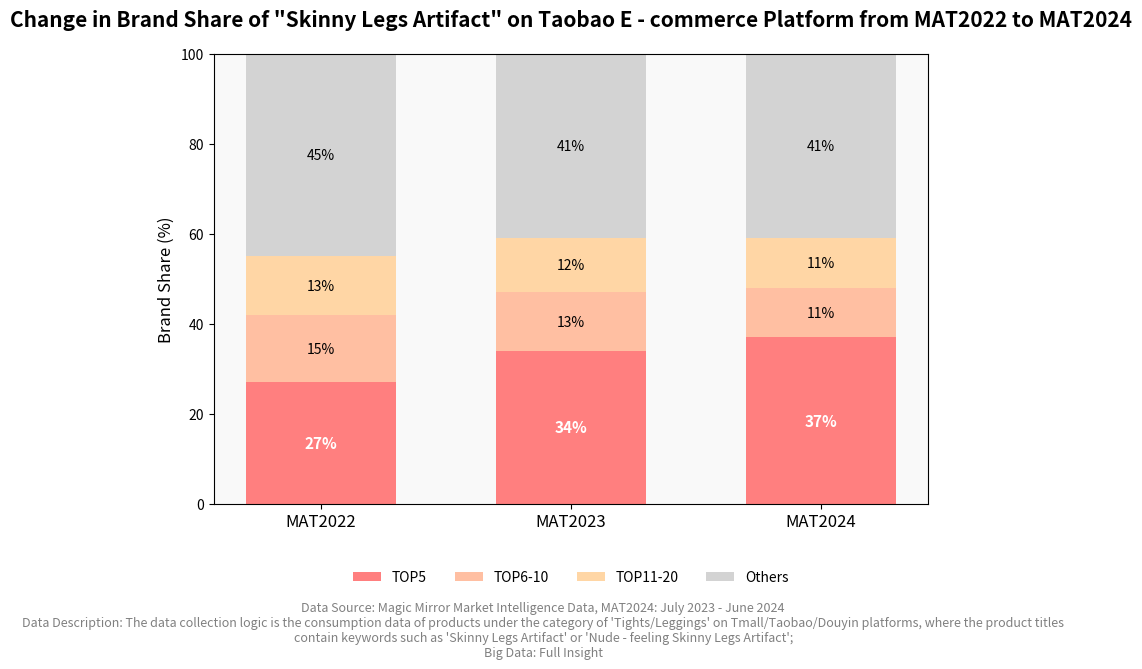

This figure's Python source:
import matplotlib.pyplot as plt
import numpy as np

# Years and share data
years = ['MAT2022', 'MAT2023', 'MAT2024']
top5 = np.array([27, 34, 37])
top6_10 = np.array([15, 13, 11])
top11_20 = np.array([13, 12, 11])
others = 100 - (top5 + top6_10 + top11_20)

x = np.arange(len(years))
bar_width = 0.6

fig, ax = plt.subplots(figsize=(8, 6))

# Draw stacked bars
p1 = ax.bar(x, top5, bar_width, label='TOP5', color='#FF7F7F')
p2 = ax.bar(x, top6_10, bar_width, bottom=top5, label='TOP6-10', color='#FFBFA2')
p3 = ax.bar(x, top11_20, bar_width, bottom=top5+top6_10, label='TOP11-20', color='#FFD6A5')
p4 = ax.bar(x, others, bar_width, bottom=top5+top6_10+top11_20, label='Others', color='#D3D3D3')

# Annotate values
for i in range(len(years)):
    ax.text(x[i], top5[i]/2, f"{top5[i]}%", ha='center', va='center',
            fontsize=11, fontweight='bold', color='white')
    ax.text(x[i], top5[i]+top6_10[i]/2, f"{top6_10[i]}%", ha='center', va='center',
            fontsize=10, color='black')
    ax.text(x[i], top5[i]+top6_10[i]+top11_20[i]/2, f"{top11_20[i]}%", ha='center', va='center',
            fontsize=10, color='black')
    ax.text(x[i], 100 - others[i]/2, f"{others[i]}%", ha='center', va='center',
            fontsize=10, color='black')

# Axis and title
ax.set_title('Change in Brand Share of "Skinny Legs Artifact" on Taobao E - commerce Platform from MAT2022 to MAT2024',
             fontsize=15, weight='bold', pad=20)
ax.set_xticks(x)
ax.set_xticklabels(years, fontsize=12)
ax.set_ylabel('Brand Share (%)', fontsize=12)
ax.set_ylim(0, 100)
ax.set_facecolor('#f9f9f9')

# ✅ 移动图例，避免柱子遮挡
ax.legend(loc='upper center', bbox_to_anchor=(0.5, -0.12), ncol=4, frameon=False)

# ✅ 留出更多顶部和底部空间，避免遮挡
plt.subplots_adjust(top=0.85, bottom=0.25)

# ✅ 添加数据源说明文字（不易被遮挡）
source_text = (
    "Data Source: Magic Mirror Market Intelligence Data, MAT2024: July 2023 - June 2024\n"
    "Data Description: The data collection logic is the consumption data of products under the category of 'Tights/Leggings' "
    "on Tmall/Taobao/Douyin platforms, where the product titles contain keywords such as 'Skinny Legs Artifact' or 'Nude - feeling Skinny Legs Artifact';\n"
    "Big Data: Full Insight"
)
plt.figtext(0.5, -0.1, source_text, wrap=True, ha='center', fontsize=9, color='gray')

plt.tight_layout()
plt.show()
